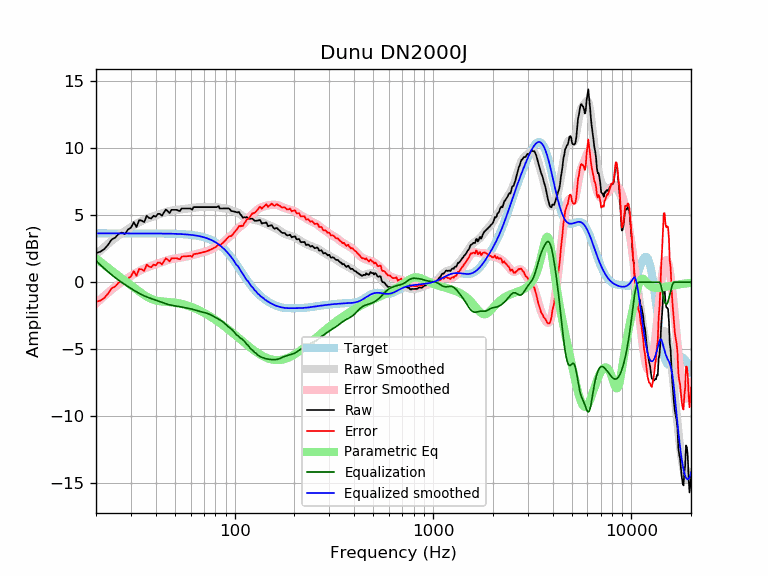

The data file committed next to this chart (first rows):
frequency, raw, error, smoothed, error_smoothed, equalization, parametric_eq, equalized_raw, equalized_smoothed, target
20, 2.19, -1.46, 2.06, -1.59, 1.59, 1.78, 3.78, 3.65, 3.65
21, 2.27, -1.38, 2.35, -1.30, 1.30, 1.54, 3.57, 3.65, 3.65
22, 2.47, -1.18, 2.62, -1.03, 1.03, 1.30, 3.50, 3.65, 3.65
23, 2.79, -0.86, 2.87, -0.78, 0.78, 1.07, 3.57, 3.65, 3.65
24, 3.19, -0.45, 3.10, -0.55, 0.55, 0.86, 3.74, 3.65, 3.65
25, 3.33, -0.32, 3.31, -0.34, 0.34, 0.65, 3.67, 3.65, 3.65
26, 3.62, -0.03, 3.50, -0.15, 0.15, 0.46, 3.77, 3.65, 3.65
27, 3.71, 0.06, 3.67, 0.02, -0.02, 0.28, 3.69, 3.65, 3.65
28, 3.60, -0.05, 3.83, 0.18, -0.18, 0.11, 3.42, 3.65, 3.65
29, 3.94, 0.29, 3.97, 0.33, -0.33, -0.06, 3.61, 3.65, 3.65
30, 4.08, 0.43, 4.11, 0.47, -0.47, -0.23, 3.61, 3.65, 3.65
31, 4.48, 0.84, 4.24, 0.60, -0.60, -0.39, 3.89, 3.65, 3.65
32, 4.12, 0.47, 4.37, 0.72, -0.72, -0.54, 3.40, 3.65, 3.65
33, 4.64, 0.99, 4.48, 0.83, -0.83, -0.69, 3.81, 3.65, 3.65
34, 4.60, 0.96, 4.58, 0.93, -0.93, -0.83, 3.67, 3.65, 3.65
35, 4.49, 0.84, 4.66, 1.02, -1.02, -0.96, 3.47, 3.64, 3.64
36, 4.96, 1.31, 4.74, 1.10, -1.10, -1.07, 3.86, 3.64, 3.64
37, 4.80, 1.16, 4.81, 1.16, -1.16, -1.17, 3.64, 3.64, 3.64
38, 4.76, 1.12, 4.87, 1.22, -1.22, -1.25, 3.54, 3.64, 3.64
39, 4.96, 1.32, 4.92, 1.28, -1.28, -1.31, 3.68, 3.64, 3.64
40, 4.89, 1.25, 4.98, 1.34, -1.34, -1.36, 3.56, 3.64, 3.64
41, 5.11, 1.47, 5.03, 1.39, -1.39, -1.39, 3.71, 3.64, 3.64
42, 5.11, 1.47, 5.09, 1.45, -1.45, -1.42, 3.66, 3.64, 3.64
43, 4.97, 1.33, 5.14, 1.51, -1.51, -1.44, 3.46, 3.64, 3.64
44, 5.21, 1.57, 5.19, 1.56, -1.56, -1.45, 3.65, 3.63, 3.63
45, 5.43, 1.79, 5.24, 1.61, -1.61, -1.46, 3.82, 3.63, 3.63
46, 5.31, 1.68, 5.28, 1.65, -1.65, -1.47, 3.65, 3.63, 3.63
47, 5.17, 1.54, 5.32, 1.69, -1.69, -1.48, 3.47, 3.63, 3.63
48, 5.41, 1.78, 5.35, 1.72, -1.72, -1.49, 3.69, 3.62, 3.62
49, 5.41, 1.79, 5.37, 1.75, -1.75, -1.51, 3.66, 3.62, 3.62
50, 5.41, 1.79, 5.38, 1.77, -1.77, -1.53, 3.64, 3.62, 3.62
51, 5.41, 1.80, 5.40, 1.79, -1.79, -1.54, 3.62, 3.61, 3.61
52, 5.35, 1.75, 5.42, 1.81, -1.81, -1.57, 3.54, 3.61, 3.61
53, 5.31, 1.71, 5.43, 1.83, -1.83, -1.59, 3.48, 3.60, 3.60
54, 5.51, 1.91, 5.45, 1.85, -1.85, -1.62, 3.65, 3.59, 3.59
55, 5.51, 1.92, 5.46, 1.88, -1.88, -1.65, 3.63, 3.59, 3.59
56, 5.51, 1.93, 5.48, 1.90, -1.90, -1.68, 3.61, 3.58, 3.58
57, 5.51, 1.94, 5.49, 1.92, -1.92, -1.71, 3.59, 3.57, 3.57
58, 5.51, 1.95, 5.50, 1.94, -1.94, -1.75, 3.57, 3.56, 3.56
59, 5.51, 1.96, 5.51, 1.96, -1.96, -1.79, 3.55, 3.55, 3.55
60, 5.51, 1.97, 5.53, 1.99, -1.99, -1.83, 3.52, 3.54, 3.54
61, 5.41, 1.88, 5.54, 2.01, -2.01, -1.87, 3.39, 3.53, 3.53
62, 5.61, 2.09, 5.56, 2.04, -2.04, -1.91, 3.57, 3.51, 3.51
63, 5.61, 2.11, 5.57, 2.07, -2.07, -1.95, 3.54, 3.50, 3.50
64, 5.61, 2.12, 5.59, 2.10, -2.10, -2.00, 3.51, 3.48, 3.48
65, 5.61, 2.14, 5.60, 2.13, -2.13, -2.04, 3.48, 3.47, 3.47
66, 5.61, 2.16, 5.61, 2.16, -2.16, -2.09, 3.45, 3.45, 3.45
67, 5.61, 2.18, 5.61, 2.18, -2.18, -2.13, 3.42, 3.43, 3.43
68, 5.61, 2.20, 5.61, 2.21, -2.21, -2.18, 3.40, 3.41, 3.41
69, 5.61, 2.23, 5.61, 2.23, -2.23, -2.23, 3.38, 3.38, 3.38
70, 5.61, 2.25, 5.61, 2.26, -2.26, -2.28, 3.35, 3.36, 3.36
71, 5.61, 2.28, 5.61, 2.28, -2.28, -2.33, 3.33, 3.33, 3.33
72, 5.61, 2.31, 5.61, 2.31, -2.31, -2.38, 3.30, 3.30, 3.30
73, 5.61, 2.34, 5.61, 2.34, -2.34, -2.44, 3.27, 3.27, 3.27
74, 5.61, 2.37, 5.61, 2.37, -2.37, -2.49, 3.24, 3.24, 3.24
75, 5.61, 2.41, 5.61, 2.41, -2.41, -2.54, 3.20, 3.20, 3.20
76, 5.61, 2.45, 5.61, 2.45, -2.45, -2.59, 3.16, 3.16, 3.16
77, 5.61, 2.49, 5.61, 2.49, -2.49, -2.65, 3.12, 3.12, 3.12
78, 5.61, 2.53, 5.62, 2.54, -2.54, -2.70, 3.07, 3.08, 3.08
79, 5.61, 2.57, 5.62, 2.58, -2.58, -2.76, 3.02, 3.03, 3.03
... 553 more rows
